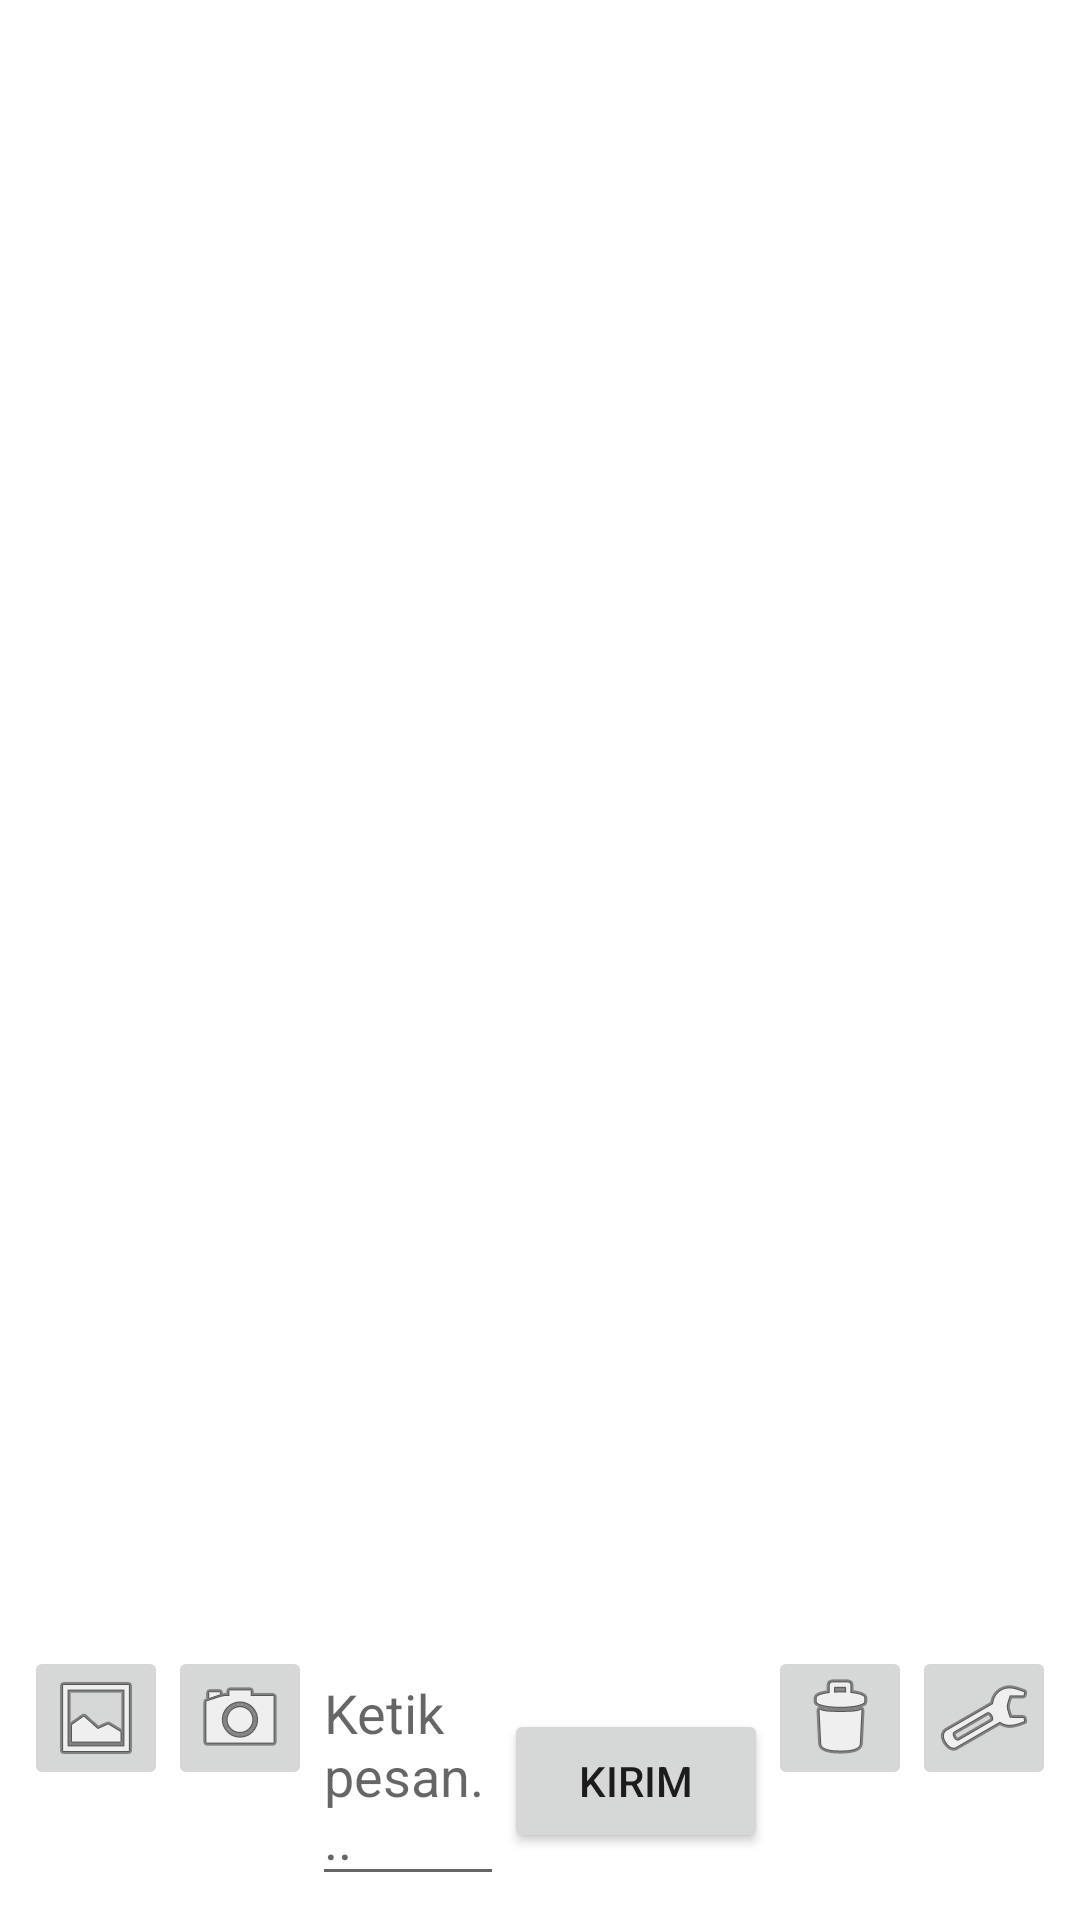

The Android layout XML behind this screen, and the referenced resources:
<!-- AndroidManifest.xml: application theme Theme.VxAI -->
<!-- res/layout/activity_main.xml -->
<?xml version="1.0" encoding="utf-8"?>
<LinearLayout xmlns:android="http://schemas.android.com/apk/res/android"
    android:layout_width="match_parent"
    android:layout_height="match_parent"
    android:orientation="vertical">

    <androidx.recyclerview.widget.RecyclerView
        android:id="@+id/recycler"
        android:layout_width="match_parent"
        android:layout_height="0dp"
        android:layout_weight="1"
        android:padding="8dp"
        android:clipToPadding="false" />

    <ProgressBar
        android:id="@+id/progress"
        android:layout_width="wrap_content"
        android:layout_height="wrap_content"
        android:layout_gravity="center"
        android:visibility="gone" />

    <ImageView
        android:id="@+id/imagePreview"
        android:layout_width="80dp"
        android:layout_height="80dp"
        android:layout_marginStart="8dp"
        android:scaleType="centerCrop"
        android:visibility="gone" />

    <LinearLayout
        android:layout_width="match_parent"
        android:layout_height="wrap_content"
        android:orientation="horizontal"
        android:padding="8dp">

        <ImageButton
            android:id="@+id/btnAttach"
            android:layout_width="48dp"
            android:layout_height="48dp"
            android:src="@android:drawable/ic_menu_gallery"
            android:contentDescription="Attach image" />

        <ImageButton
            android:id="@+id/btnCamera"
            android:layout_width="48dp"
            android:layout_height="48dp"
            android:src="@android:drawable/ic_menu_camera"
            android:contentDescription="Camera" />

        <EditText
            android:id="@+id/input"
            android:layout_width="0dp"
            android:layout_height="wrap_content"
            android:layout_weight="1"
            android:hint="Ketik pesan..."
            android:inputType="textMultiLine"
            android:minHeight="48dp" />

        <Button
            android:id="@+id/btnSend"
            android:layout_width="wrap_content"
            android:layout_height="wrap_content"
            android:text="Kirim" />

        <ImageButton
            android:id="@+id/btnClear"
            android:layout_width="48dp"
            android:layout_height="48dp"
            android:src="@android:drawable/ic_menu_delete"
            android:contentDescription="Clear" />

        <ImageButton
            android:id="@+id/btnSettings"
            android:layout_width="48dp"
            android:layout_height="48dp"
            android:src="@android:drawable/ic_menu_preferences"
            android:contentDescription="Settings" />
    </LinearLayout>
</LinearLayout>
<!-- resources referenced by this layout -->
<resources>
  <style name="Theme.VxAI" parent="Theme.MaterialComponents.DayNight.DarkActionBar">
          <item name="colorPrimary">@color/purple_500</item>
          <item name="colorPrimaryVariant">@color/purple_700</item>
          <item name="colorOnPrimary">@color/white</item>
          <item name="android:statusBarColor">@color/purple_700</item>
      </style>
  <color name="purple_500">#6200EE</color>
  <color name="purple_700">#3700B3</color>
  <color name="white">#FFFFFF</color>
</resources>
